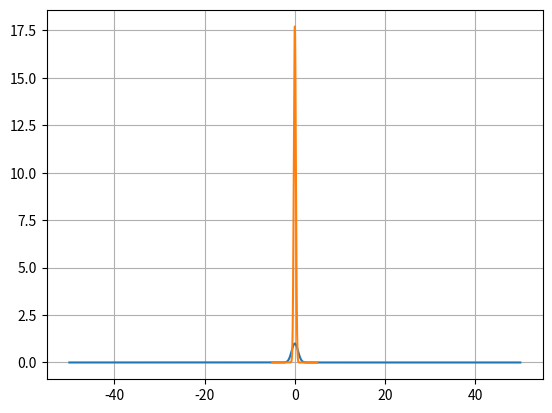

This figure's Python source:
# This script uses nmupy fft(fast fourier transform for simple gaussian in comparision with the discrete fourier tranfrom in another script)
# Taking the simple function e^(-x**2)
import numpy as np
import matplotlib.pyplot as plt


def generate(N):
    """input: N(steps)"""

    t = np.linspace(-50, 50, N)  # time sample
    x = np.exp(-(t**2))

    # FFT
    X = np.fft.fft(x)
    X = np.fft.fftshift(X)  # shift zero freq to center

    # Compute frequency axis
    freq = np.fft.fftfreq(N, d=(t[1] - t[0]))
    freq = np.fft.fftshift(freq)  # align with shifted FFT

    # plt.subplot(1,2,1)
    plt.plot(t, x)
    plt.grid()
    # plt.title("Time domain")

    # plt.subplot(1,2,2)
    plt.plot(freq, np.abs(X))
    # plt.title("Frequency domain")

    plt.show()


generate(1000)
